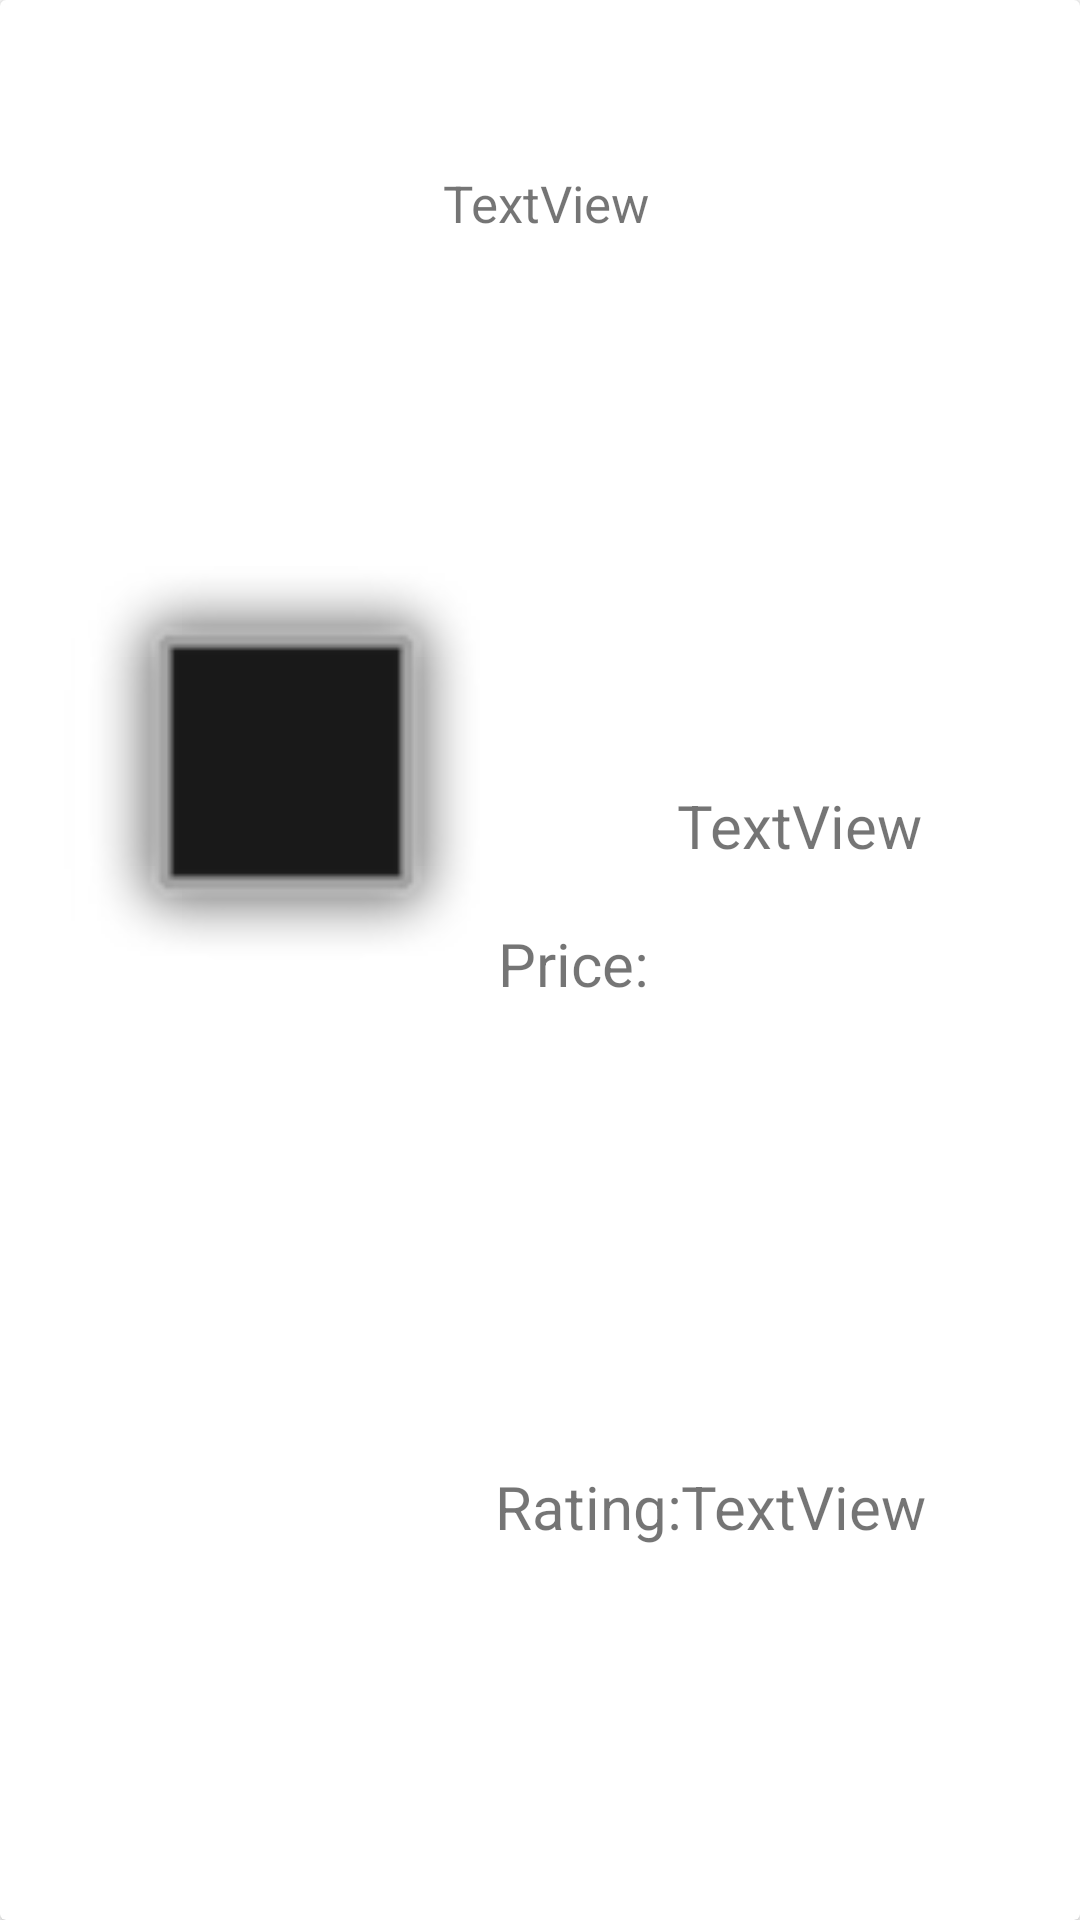

Reconstruct the res/layout file that produces this screen, plus the resources it refers to.
<!-- AndroidManifest.xml: application theme Theme.Nikola_pantos_rn5117 -->
<!-- res/layout/layout_item_product.xml -->
<?xml version="1.0" encoding="utf-8"?>
<androidx.cardview.widget.CardView xmlns:android="http://schemas.android.com/apk/res/android"
    xmlns:app="http://schemas.android.com/apk/res-auto"
    xmlns:tools="http://schemas.android.com/tools"
    android:orientation="vertical" android:layout_width="match_parent"
    android:layout_gravity="center_horizontal"
    android:layout_margin="10dp"
    android:layout_height="200dp">

    <androidx.constraintlayout.widget.ConstraintLayout
        android:layout_width="match_parent"
        android:layout_height="match_parent">

        <TextView
            android:id="@+id/titleTv"
            android:layout_width="179dp"
            android:layout_height="64dp"
            android:text="TextView"
            android:textSize="17sp"
            app:layout_constraintBottom_toBottomOf="parent"
            app:layout_constraintEnd_toEndOf="parent"
            app:layout_constraintHorizontal_bias="0.816"
            app:layout_constraintStart_toStartOf="parent"
            app:layout_constraintTop_toTopOf="parent"
            app:layout_constraintVertical_bias="0.098" />

        <TextView
            android:id="@+id/priceTv"
            android:layout_width="wrap_content"
            android:layout_height="wrap_content"
            android:text="TextView"
            android:textSize="20sp"
            app:layout_constraintBottom_toTopOf="@+id/ratingTv"
            app:layout_constraintEnd_toEndOf="parent"
            app:layout_constraintHorizontal_bias="0.812"
            app:layout_constraintStart_toStartOf="parent"
            app:layout_constraintTop_toBottomOf="@+id/titleTv"
            app:layout_constraintVertical_bias="0.414" />

        <TextView
            android:id="@+id/ratingTv"
            android:layout_width="wrap_content"
            android:layout_height="wrap_content"
            android:text="TextView"
            android:textSize="20sp"
            app:layout_constraintBottom_toBottomOf="parent"
            app:layout_constraintEnd_toEndOf="parent"
            app:layout_constraintHorizontal_bias="0.816"

            app:layout_constraintStart_toStartOf="parent"
            app:layout_constraintTop_toTopOf="parent"
            app:layout_constraintVertical_bias="0.797" />

        <ImageView
            android:id="@+id/thumbnailImg"
            android:layout_width="149dp"
            android:layout_height="147dp"
            app:layout_constraintBottom_toBottomOf="parent"
            app:layout_constraintEnd_toEndOf="parent"
            app:layout_constraintHorizontal_bias="0.096"
            app:layout_constraintStart_toStartOf="parent"
            app:layout_constraintTop_toTopOf="parent"
            app:layout_constraintVertical_bias="0.383"
            app:srcCompat="@android:drawable/alert_dark_frame" />













        <TextView
            android:id="@+id/textView"
            android:layout_width="wrap_content"
            android:layout_height="wrap_content"
            android:text="Price:"
            android:textSize="20sp"
            app:layout_constraintBottom_toBottomOf="parent"
            app:layout_constraintEnd_toEndOf="parent"
            app:layout_constraintHorizontal_bias="0.536"
            app:layout_constraintStart_toStartOf="parent"
            app:layout_constraintTop_toTopOf="parent"
            app:layout_constraintVertical_bias="0.502" />

        <TextView
            android:id="@+id/textView2"
            android:layout_width="wrap_content"
            android:layout_height="wrap_content"
            android:text="Rating:"
            android:textSize="20sp"
            app:layout_constraintBottom_toBottomOf="parent"
            app:layout_constraintEnd_toEndOf="parent"
            app:layout_constraintHorizontal_bias="0.554"
            app:layout_constraintStart_toStartOf="parent"
            app:layout_constraintTop_toTopOf="parent"
            app:layout_constraintVertical_bias="0.797" />


    </androidx.constraintlayout.widget.ConstraintLayout>


</androidx.cardview.widget.CardView>
<!-- resources referenced by this layout -->
<resources>
  <style name="Theme.Nikola_pantos_rn5117" parent="Theme.MaterialComponents.DayNight.DarkActionBar">
          
          <item name="colorPrimary">@color/purple_500</item>
          <item name="colorPrimaryVariant">@color/purple_700</item>
          <item name="colorOnPrimary">@color/white</item>
          
          <item name="colorSecondary">@color/teal_200</item>
          <item name="colorSecondaryVariant">@color/teal_700</item>
          <item name="colorOnSecondary">@color/black</item>
          
          <item name="android:statusBarColor" tools:targetApi="l">?attr/colorPrimaryVariant</item>
          
      </style>
  <!-- not gathered from this repository: default colours our renderer supplied (Android Studio template values) -->
  <color name="purple_500">#FF6200EE</color>
  <color name="purple_700">#FF3700B3</color>
  <color name="teal_200">#FF03DAC5</color>
  <color name="teal_700">#FF018786</color>
  <color name="black">#FF000000</color>
  <color name="white">#FFFFFFFF</color>
</resources>
